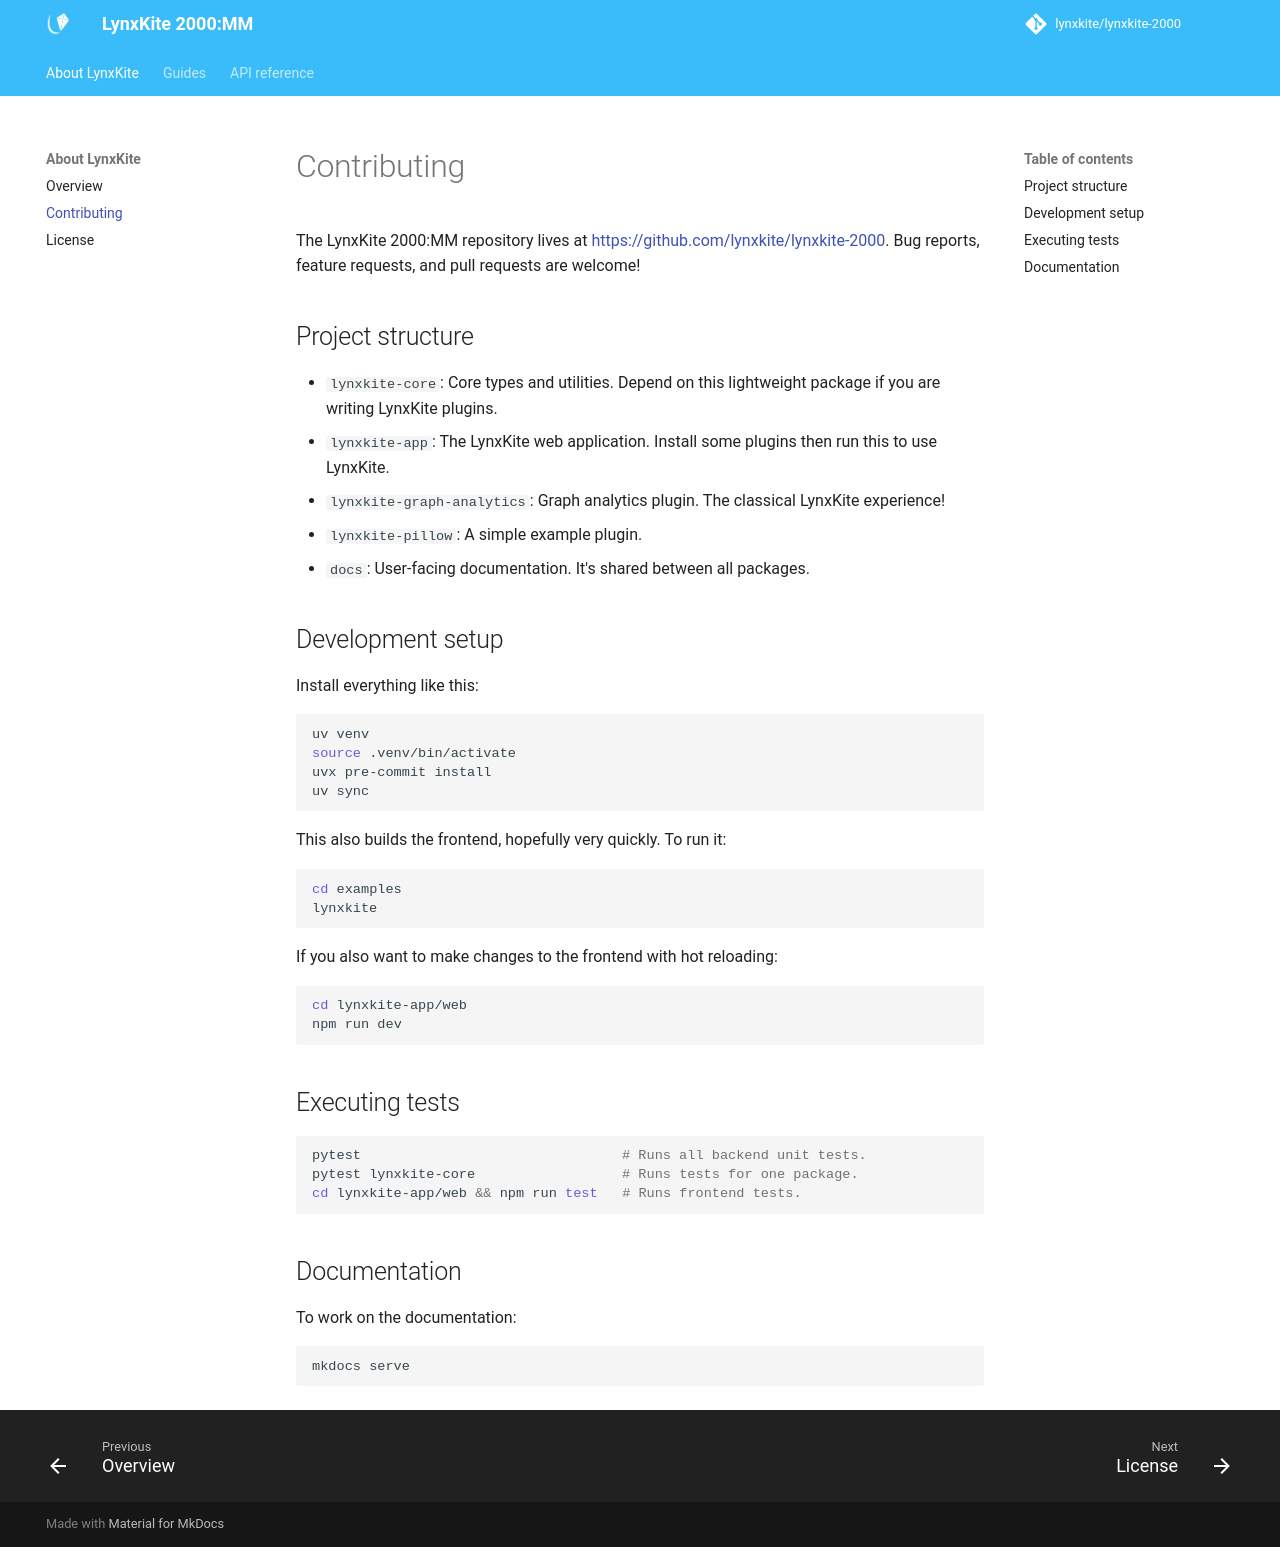

repository: lynxkite/lynxkite-2000 · page: contributing/index.html · generator: mkdocs

# Contributing

The LynxKite 2000:MM repository lives at [https://github.com/lynxkite/lynxkite-2000](https://github.com/lynxkite/lynxkite-2000).
Bug reports, feature requests, and pull requests are welcome!

## Project structure

- `lynxkite-core`: Core types and utilities. Depend on this lightweight package if you are writing LynxKite plugins.
- `lynxkite-app`: The LynxKite web application. Install some plugins then run this to use LynxKite.
- `lynxkite-graph-analytics`: Graph analytics plugin. The classical LynxKite experience!
- `lynxkite-pillow`: A simple example plugin.
- `docs`: User-facing documentation. It's shared between all packages.

## Development setup

Install everything like this:

```bash
uv venv
source .venv/bin/activate
uvx pre-commit install
uv sync
```

This also builds the frontend, hopefully very quickly. To run it:

```bash
cd examples
lynxkite
```

If you also want to make changes to the frontend with hot reloading:

```bash
cd lynxkite-app/web
npm run dev
```

## Executing tests

```bash
pytest                                # Runs all backend unit tests.
pytest lynxkite-core                  # Runs tests for one package.
cd lynxkite-app/web && npm run test   # Runs frontend tests.
```

## Documentation

To work on the documentation:

```bash
mkdocs serve
```
